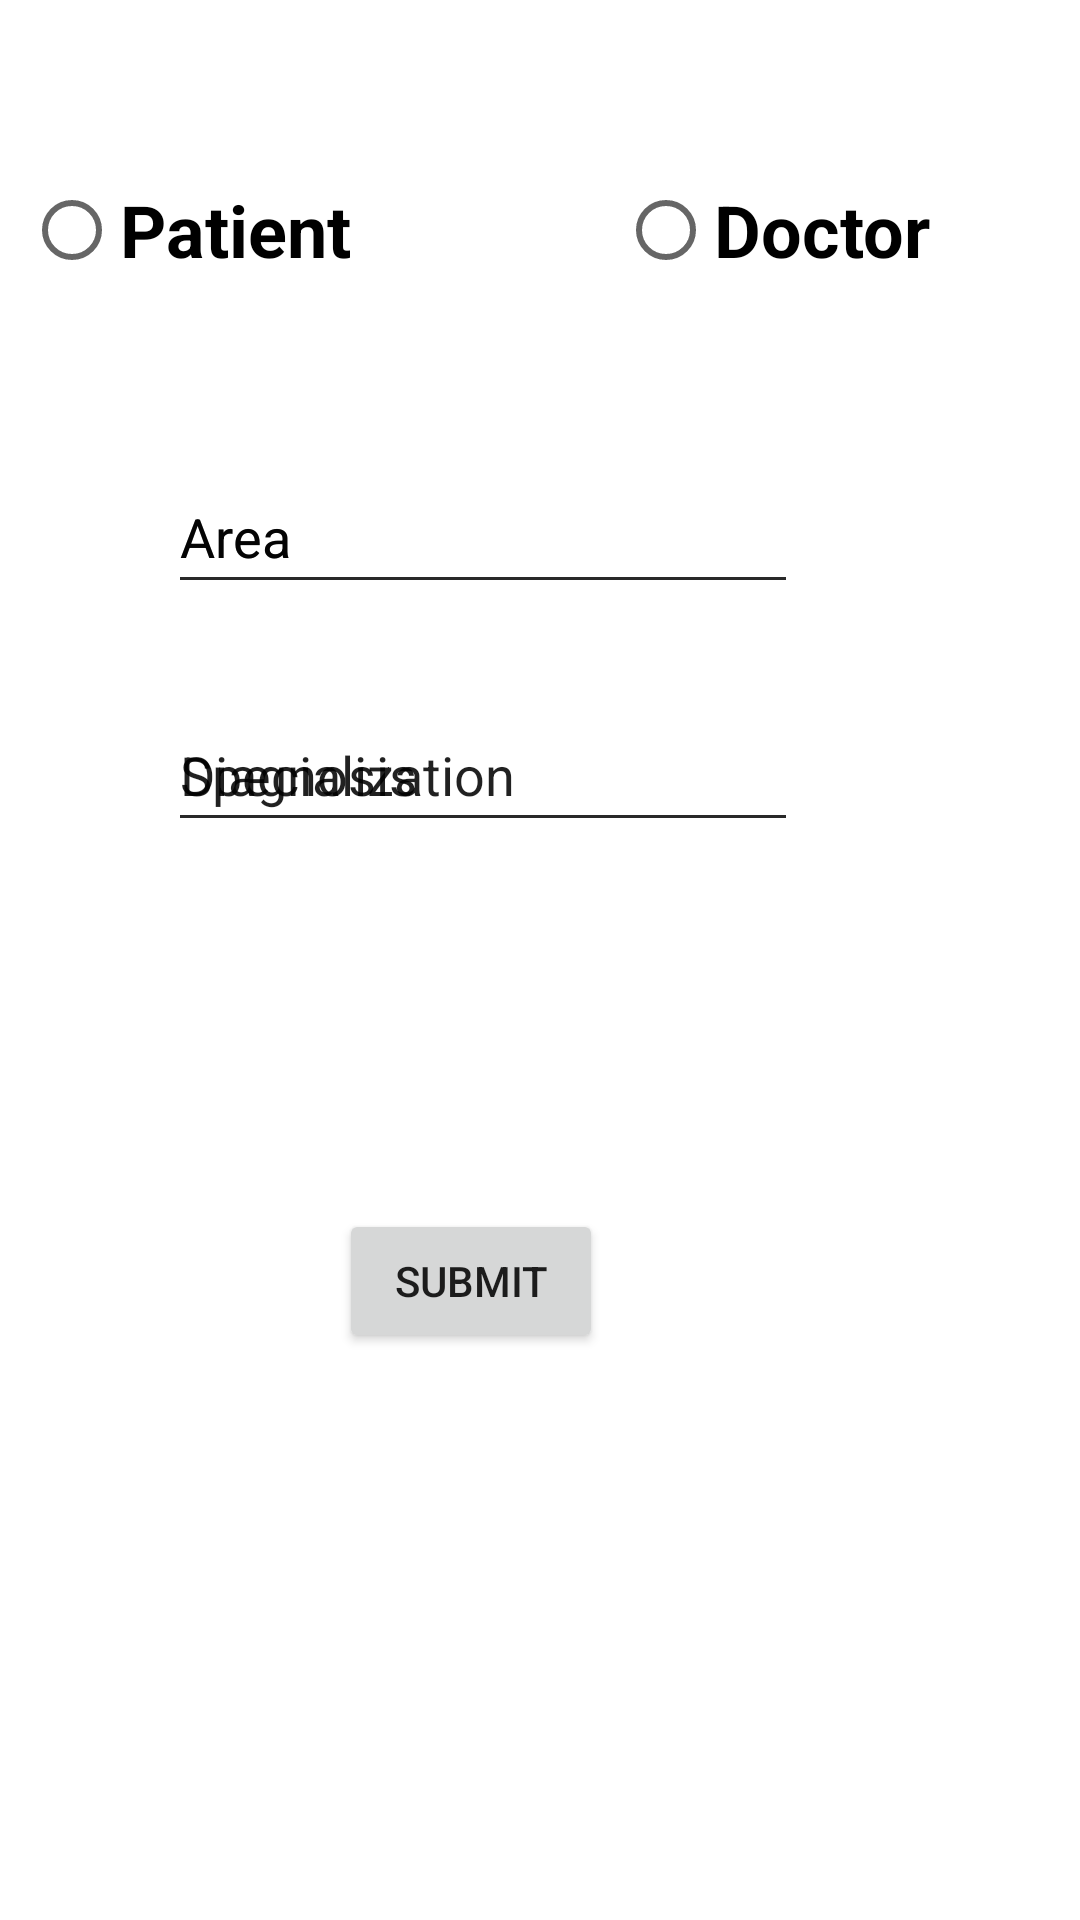

Here is an Android app screen rendered from its layout file. Give the layout XML and the strings, colors and styles it references.
<!-- AndroidManifest.xml: application theme Theme.TestProj3 -->
<!-- res/layout/activity_personal_register.xml -->
<?xml version="1.0" encoding="utf-8"?>
<androidx.constraintlayout.widget.ConstraintLayout xmlns:android="http://schemas.android.com/apk/res/android"
    xmlns:app="http://schemas.android.com/apk/res-auto"
    xmlns:tools="http://schemas.android.com/tools"
    android:layout_width="match_parent"
    android:layout_height="match_parent"
    tools:context=".PersonalRegisterActivity">

    <EditText
        android:id="@+id/editAreaforDoctor"
        android:layout_width="wrap_content"
        android:layout_height="48dp"
        android:ems="10"
        android:inputType="textPersonName"
        android:text="Area"
        app:layout_constraintBottom_toBottomOf="parent"
        app:layout_constraintEnd_toEndOf="parent"
        app:layout_constraintHorizontal_bias="0.373"
        app:layout_constraintStart_toStartOf="parent"
        app:layout_constraintTop_toTopOf="parent"
        app:layout_constraintTop_toBottomOf="@+id/editRadioGroup"
        app:layout_constraintVertical_bias="0.259" />

    <EditText
        android:id="@+id/editSpecialization"
        android:layout_width="wrap_content"
        android:layout_height="48dp"
        android:ems="10"
        android:inputType="textPersonName"
        android:text="Specialization"
        app:layout_constraintBottom_toBottomOf="parent"
        app:layout_constraintEnd_toEndOf="parent"
        app:layout_constraintHorizontal_bias="0.373"
        app:layout_constraintStart_toStartOf="parent"
        app:layout_constraintTop_toBottomOf="@+id/editAreaforDoctor"
        app:layout_constraintVertical_bias="0.08" />

    <EditText
        android:id="@+id/editAreaforPatient"
        android:layout_width="wrap_content"
        android:layout_height="48dp"
        android:ems="10"
        android:inputType="textPersonName"
        android:text="Area"
        app:layout_constraintBottom_toBottomOf="parent"
        app:layout_constraintEnd_toEndOf="parent"
        app:layout_constraintHorizontal_bias="0.373"
        app:layout_constraintStart_toStartOf="parent"
        app:layout_constraintTop_toTopOf="parent"
        app:layout_constraintTop_toBottomOf="@+id/editRadioGroup"
        app:layout_constraintVertical_bias="0.259" />

    <EditText
        android:id="@+id/editDiagnosis"
        android:layout_width="wrap_content"
        android:layout_height="48dp"
        android:ems="10"
        android:inputType="textPersonName"
        android:text="Diagnosis"
        app:layout_constraintBottom_toBottomOf="parent"
        app:layout_constraintEnd_toEndOf="parent"
        app:layout_constraintHorizontal_bias="0.373"
        app:layout_constraintStart_toStartOf="parent"
        app:layout_constraintTop_toBottomOf="@+id/editAreaforDoctor"
        app:layout_constraintVertical_bias="0.08" />

    <RadioGroup
        android:id="@+id/editRadioGroup"
        android:layout_width="wrap_content"
        android:layout_height="wrap_content"
        android:orientation="horizontal"
        app:layout_constraintBottom_toTopOf="@+id/editAreaforDoctor"
        app:layout_constraintEnd_toEndOf="parent"
        app:layout_constraintStart_toStartOf="parent"
        app:layout_constraintTop_toTopOf="parent">

        <RadioButton
            android:id="@+id/editPatient"
            android:layout_width="150dp"
            android:layout_height="wrap_content"
            android:layout_marginStart="8dp"
            android:layout_marginTop="24dp"
            android:layout_marginEnd="24dp"
            android:layout_marginBottom="24dp"
            android:orientation="horizontal"
            android:text="Patient"
            android:textAlignment="textStart"
            android:textSize="24sp"
            android:textStyle="bold"
            app:layout_constraintBottom_toBottomOf="parent"
            app:layout_constraintEnd_toEndOf="parent"
            app:layout_constraintHorizontal_bias="0.158"
            app:layout_constraintStart_toStartOf="parent"
            app:layout_constraintTop_toTopOf="parent"
            app:layout_constraintVertical_bias="0.084" />

        <RadioButton
            android:id="@+id/editDoctor"
            android:layout_width="150dp"
            android:layout_height="wrap_content"
            android:layout_marginStart="24dp"
            android:layout_marginTop="24dp"
            android:layout_marginEnd="32dp"
            android:layout_marginBottom="24dp"
            android:orientation="horizontal"
            android:text="Doctor"
            android:textSize="24sp"
            android:textStyle="bold"
            app:layout_constraintBottom_toBottomOf="parent"
            app:layout_constraintEnd_toEndOf="parent"
            app:layout_constraintHorizontal_bias="0.448"
            app:layout_constraintStart_toEndOf="@+id/editPatient"
            app:layout_constraintTop_toTopOf="parent"
            app:layout_constraintVertical_bias="0.084" />
    </RadioGroup>

    <Button
        android:id="@+id/button"
        android:layout_width="wrap_content"
        android:layout_height="wrap_content"
        android:layout_marginTop="104dp"
        android:text="Submit"
        app:layout_constraintBottom_toBottomOf="parent"
        app:layout_constraintEnd_toEndOf="parent"
        app:layout_constraintHorizontal_bias="0.416"
        app:layout_constraintStart_toStartOf="parent"
        app:layout_constraintTop_toBottomOf="@+id/editSpecialization"
        app:layout_constraintVertical_bias="0.089" />


</androidx.constraintlayout.widget.ConstraintLayout>
<!-- resources referenced by this layout -->
<resources>
  <style name="Theme.TestProj3" parent="Theme.MaterialComponents.DayNight.DarkActionBar">
          
          <item name="colorPrimary">@color/purple_500</item>
          <item name="colorPrimaryVariant">@color/purple_700</item>
          <item name="colorOnPrimary">@color/white</item>
          
          <item name="colorSecondary">@color/teal_200</item>
          <item name="colorSecondaryVariant">@color/teal_700</item>
          <item name="colorOnSecondary">@color/black</item>
          
          <item name="android:statusBarColor">?attr/colorPrimaryVariant</item>
          
      </style>
  <!-- not gathered from this repository: default colours our renderer supplied (Android Studio template values) -->
  <color name="purple_500">#FF6200EE</color>
  <color name="purple_700">#FF3700B3</color>
  <color name="teal_200">#FF03DAC5</color>
  <color name="teal_700">#FF018786</color>
  <color name="black">#FF000000</color>
  <color name="white">#FFFFFFFF</color>
</resources>
